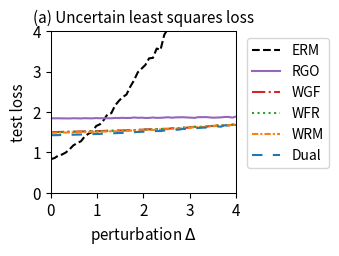

Write the Python code that produced this figure.
import numpy as np
import matplotlib.pyplot as plt
from scipy.optimize import minimize
from scipy.special import logsumexp

# --- 1. 实验设置与参数定义 ---
# 定义问题的维度
DIM_M = 10  # 矩阵 A 的行数
DIM_N = 10  # 矩阵 A 的列数 (theta 的维度)

# 定义训练/测试样本数量
N_TRAIN_SAMPLES = 10
N_TEST_SAMPLES = 1000

# 定义分布偏移的扰动范围
DELTA_MIN = 0.0
DELTA_MAX = 4.0
DELTA_STEPS = 50

# --- DRO 算法超参数 ---
N_EPOCHS = 50 # 外部优化的迭代轮数
LEARNING_RATE = 0.01 # 外部优化 theta 的学习率
LAMBDA_VAL = 0.1 # 正则化参数 lambda
EPSILON = 1 # 熵正则化参数 epsilon
GRAD_CLIP_THRESHOLD = 10.0 # 梯度裁剪阈值，防止梯度爆炸

# RGO (算法2) 特定参数
RGO_SMOOTHNESS_L = 0.5 # 假设的损失函数平滑度 L (需满足 LAMBDA_VAL > L/2)

# WGF (算法3), WFR (算法4), WRM 特定参数
K_INNER_STEPS = 50  # 内部循环迭代次数 K (现在作为基准次数)
INNER_STEP_SIZE = 0.01 # 内部循环步长 eta

# WFR (算法4) 特定参数
M_PARTICLES = 5 # WFR 使用的粒子(样本)数量
WFR_WEIGHT_STEP_SIZE = 0.08 # WFR 权重更新步长 tau

# Dual 方法特定参数
SINKHORN_SAMPLE_LEVEL = 4 # Dual 方法的蒙特卡洛采样级别

# --- 2. 生成固定的问题实例 ---
np.random.seed(42)
A0 = np.random.randn(DIM_M, DIM_N)
A1 = np.random.randn(DIM_M, DIM_N)
b = np.random.randn(DIM_M)

# --- 3. 数据生成函数 ---
def generate_training_data(n_samples):
    return np.random.uniform(-0.5, 0.5, n_samples)

def generate_test_data(n_samples, delta):
    lower_bound = -0.5 * (1 + delta)
    upper_bound = 0.5 * (1 + delta)
    return np.random.uniform(lower_bound, upper_bound, n_samples)

# --- 4. 核心函数定义 ---
def loss_function(theta, z):
    """ 计算单个样本 z 的损失 f_theta(z) """
    A_z = A0 + z * A1
    residual = A_z @ theta - b
    return np.sum(residual**2)/DIM_M

def loss_grad_theta(theta, z):
    """ 计算损失函数关于 theta 的梯度 nabla_theta f_theta(z) """
    A_z = A0 + z * A1
    residual = A_z @ theta - b
    return 2 * A_z.T @ residual

def loss_grad_z(theta, z):
    """ 计算损失函数关于 z 的梯度 nabla_z f_theta(z) """
    residual = (A0 + z * A1) @ theta - b
    grad_A_z = A1 @ theta
    return 2 * residual.T @ grad_A_z

# --- 5. ERM (经验风险最小化) 实现 ---
def erm_objective_function(theta, xi_samples):
    """ 计算 ERM 的目标函数值（平均损失）"""
    total_loss = np.mean([loss_function(theta, xi) for xi in xi_samples])
    return total_loss

def solve_erm(xi_train_samples):
    """ 使用优化器求解 ERM 问题 """
    initial_theta = np.zeros(DIM_N)
    result = minimize(
        erm_objective_function, initial_theta, args=(xi_train_samples,), method='BFGS')
    if not result.success:
        print("警告: ERM 优化过程可能未收敛。")
    return result.x

# --- 6. RGO (算法2) 实现 ---
def solve_rgo(xi_train_samples):
    """ 使用 RGO 算法求解 Sinkhorn DRO """
    theta = np.zeros(DIM_N)
    
    def rgo_inner_objective(z, xi, current_theta):
        l = loss_function(current_theta, z)
        penalty = np.sum((z - xi)**2)
        return -l / (LAMBDA_VAL * EPSILON) + penalty / EPSILON

    def rgo_inner_objective_grad_z(z, xi, current_theta):
        grad_l_z = loss_grad_z(current_theta, z)
        grad_penalty = 2 * (z - xi)
        return -grad_l_z / (LAMBDA_VAL * EPSILON) + grad_penalty / EPSILON
    
    for epoch in range(N_EPOCHS):
        grad_accumulator = np.zeros_like(theta)
        for xi in xi_train_samples:
            # Stage 1: 使用梯度下降寻找 z*
            steps = K_INNER_STEPS
            z_k = xi # 初始化
            for _ in range(steps):
                grad = rgo_inner_objective_grad_z(z_k, xi, theta)
                z_k -= INNER_STEP_SIZE * grad
            z_star = z_k

            # Stage 2: 拒绝采样
            accepted = False
            while not accepted:
                variance = (LAMBDA_VAL * EPSILON) / (2 * LAMBDA_VAL - RGO_SMOOTHNESS_L)
                if variance <= 0: variance = 1e-6
                z_candidate = np.random.normal(z_star, np.sqrt(variance))
                f_val_candidate = rgo_inner_objective(z_candidate, xi, theta)
                f_val_star = rgo_inner_objective(z_star, xi, theta)
                log_accept_prob = -f_val_candidate + f_val_star - ((np.sum((z_candidate - z_star)**2)) / (2*variance))
                if np.log(np.random.rand()) < log_accept_prob:
                    accepted_sample = z_candidate
                    accepted = True
            grad_accumulator += loss_grad_theta(theta, accepted_sample)
        
        avg_grad = grad_accumulator / len(xi_train_samples)
        grad_norm = np.linalg.norm(avg_grad)
        if grad_norm > GRAD_CLIP_THRESHOLD:
            avg_grad = avg_grad * GRAD_CLIP_THRESHOLD / grad_norm
        theta -= LEARNING_RATE * avg_grad
        
    return theta

# --- 7. Wasserstein Gradient Flow (WGF) 实现 (基于算法3) ---
def solve_wgf(xi_train_samples):
    """ 使用 Wasserstein Gradient Flow (WGF) 求解 Sinkhorn DRO """
    theta = np.zeros(DIM_N)
    
    def f_bar_grad_z(z, xi, current_theta):
        grad_f = loss_grad_z(current_theta, z)
        return grad_f - 2 * LAMBDA_VAL * (z - xi)

    for epoch in range(N_EPOCHS):
        grad_accumulator = np.zeros_like(theta)
        for xi in xi_train_samples:
            z_k = xi
            steps = K_INNER_STEPS
            for _ in range(steps):
                noise = np.random.normal(0, 1)
                grad = f_bar_grad_z(z_k, xi, theta)
                z_k += INNER_STEP_SIZE * grad + np.sqrt(2 * INNER_STEP_SIZE * LAMBDA_VAL * EPSILON) * noise
            grad_accumulator += loss_grad_theta(theta, z_k)
            
        avg_grad = grad_accumulator / len(xi_train_samples)
        grad_norm = np.linalg.norm(avg_grad)
        if grad_norm > GRAD_CLIP_THRESHOLD:
            avg_grad = avg_grad * GRAD_CLIP_THRESHOLD / grad_norm
        theta -= LEARNING_RATE * avg_grad
        
    return theta

# --- 8. WFR Flow (算法4) 实现 ---
def solve_wfr(xi_train_samples):
    """ 使用 WFR Flow 求解 Sinkhorn DRO """
    theta = np.zeros(DIM_N)
    
    def f_bar(z, xi, current_theta):
         return loss_function(current_theta, z) - LAMBDA_VAL * np.sum((z-xi)**2)
    
    def f_bar_grad_z(z, xi, current_theta):
        grad_f = loss_grad_z(current_theta, z)
        return grad_f - 2 * LAMBDA_VAL * (z - xi)

    for epoch in range(N_EPOCHS):
        grad_accumulator = np.zeros_like(theta)
        for xi in xi_train_samples:
            particles = np.full(M_PARTICLES, xi)
            weights = np.full(M_PARTICLES, 1.0 / M_PARTICLES)
            
            steps = K_INNER_STEPS
            for _ in range(steps):
                for i in range(M_PARTICLES):
                    noise = np.random.normal(0, 1)
                    grad = f_bar_grad_z(particles[i], xi, theta)
                    particles[i] += INNER_STEP_SIZE * grad + np.sqrt(2 * INNER_STEP_SIZE * LAMBDA_VAL * EPSILON) * noise
                    f_bar_val = f_bar(particles[i], xi, theta)
                    weights[i] = (weights[i]**(1 - LAMBDA_VAL * EPSILON * WFR_WEIGHT_STEP_SIZE)) * np.exp(WFR_WEIGHT_STEP_SIZE * f_bar_val)
                
                sum_weights = np.sum(weights)
                if sum_weights > 1e-8: weights /= sum_weights
                else: weights = np.full(M_PARTICLES, 1.0 / M_PARTICLES)

            weighted_grad = np.sum([w * loss_grad_theta(theta, z) for w, z in zip(weights, particles)], axis=0)
            grad_accumulator += weighted_grad
        
        avg_grad = grad_accumulator / len(xi_train_samples)
        grad_norm = np.linalg.norm(avg_grad)
        if grad_norm > GRAD_CLIP_THRESHOLD:
            avg_grad = avg_grad * GRAD_CLIP_THRESHOLD / grad_norm
        theta -= LEARNING_RATE * avg_grad
        
    return theta

# --- 9. WRM (Wasserstein Robust Method) 实现 ---
def solve_wrm(xi_train_samples):
    """ 使用 WRM (确定性内部优化) 求解 """
    theta = np.zeros(DIM_N)
    
    def f_bar_grad_z(z, xi, current_theta):
        grad_f = loss_grad_z(current_theta, z)
        return grad_f - 2 * LAMBDA_VAL * (z - xi)

    for epoch in range(N_EPOCHS):
        grad_accumulator = np.zeros_like(theta)
        for xi in xi_train_samples:
            z_k = xi
            steps = K_INNER_STEPS
            for _ in range(steps):
                grad = f_bar_grad_z(z_k, xi, theta)
                z_k += INNER_STEP_SIZE * grad
            
            grad_accumulator += loss_grad_theta(theta, z_k)
            
        avg_grad = grad_accumulator / len(xi_train_samples)
        grad_norm = np.linalg.norm(avg_grad)
        if grad_norm > GRAD_CLIP_THRESHOLD:
            avg_grad = avg_grad * GRAD_CLIP_THRESHOLD / grad_norm
        theta -= LEARNING_RATE * avg_grad
        
    return theta

# --- 10. Dual Method (对偶方法) 实现 ---
def solve_dual(xi_train_samples):
    """ 使用对偶方法求解 Sinkhorn DRO """
    theta = np.zeros(DIM_N)
    
    levels = np.arange(SINKHORN_SAMPLE_LEVEL + 1)
    numerators = 2.0**(-levels)
    denominator = 2.0 - 2.0**(-SINKHORN_SAMPLE_LEVEL)
    probabilities = numerators / denominator
    
    for _ in range(N_EPOCHS):
        grad_accumulator = np.zeros_like(theta)
        for xi in xi_train_samples:
            sampled_level = np.random.choice(levels, p=probabilities)
            m = 2**sampled_level
            noise = np.random.randn(m) * np.sqrt(EPSILON)
            z_samples = xi + noise
            v = np.array([loss_function(theta, z) for z in z_samples]) / (LAMBDA_VAL * EPSILON)
            weights = np.exp(v - np.max(v)) 
            weights /= np.sum(weights)
            grads_per_sample = np.array([loss_grad_theta(theta, z) for z in z_samples])
            weighted_grad = np.sum(weights[:, np.newaxis] * grads_per_sample, axis=0)
            grad_accumulator += weighted_grad

        avg_grad = grad_accumulator / len(xi_train_samples)
        grad_norm = np.linalg.norm(avg_grad)
        if grad_norm > GRAD_CLIP_THRESHOLD:
            avg_grad = avg_grad * GRAD_CLIP_THRESHOLD / grad_norm
        theta -= LEARNING_RATE * avg_grad
        
    return theta

# --- 11. 实验执行与评估 ---
def run_experiment():
    """ 执行完整的实验流程 """
    xi_train = generate_training_data(N_TRAIN_SAMPLES)
    
    print("正在求解 ERM 模型...")
    theta_erm = solve_erm(xi_train)
    print("正在求解 RGO 模型...")
    theta_rgo = solve_rgo(xi_train)
    print("正在求解 WGF 模型...")
    theta_wgf = solve_wgf(xi_train)
    print("正在求解 WFR 模型...")
    theta_wfr = solve_wfr(xi_train)
    print("正在求解 WRM 模型...")
    theta_wrm = solve_wrm(xi_train)
    print("正在求解 Dual 模型...")
    theta_dual = solve_dual(xi_train)
    print("所有模型求解完成。")

    delta_values = np.linspace(DELTA_MIN, DELTA_MAX, DELTA_STEPS)
    results = {'ERM': [], 'RGO': [], 'WGF': [], 'WFR': [], 'WRM': [], 'Dual': []}
    models = {
        'ERM': theta_erm, 'RGO': theta_rgo, 'WGF': theta_wgf, 
        'WFR': theta_wfr, 'WRM': theta_wrm, 'Dual': theta_dual
    }

    print("正在评估所有模型...")
    for delta in delta_values:
        xi_test = generate_test_data(N_TEST_SAMPLES, delta)
        for name, theta in models.items():
            test_loss = erm_objective_function(theta, xi_test)
            results[name].append(test_loss)
            
    print("评估完成。")
    return delta_values, results

# --- 12. 结果可视化 ---
def plot_results(delta_values, results):
    """ 绘制所有模型损失随扰动 delta 变化的曲线 """
    fig, ax = plt.subplots(figsize=(3.5, 2.613), dpi=300)

    styles = {
        'ERM': {'color': 'k', 'linestyle': '--'},
        'RGO': {'color': '#9467bd', 'linestyle': '-'}, 
        'WGF': {'color': '#d62728', 'linestyle': '-.'},
        'WFR': {'color': '#2ca02c', 'linestyle': ':'},
        'WRM': {'color': '#ff7f0e', 'linestyle': (0, (3, 1, 1, 1))}, # orange, dashdotdot
        'Dual': {'color': '#1f77b4', 'linestyle': (0, (5, 5))} # blue, dashed
    }
    
    for name, losses in results.items():
        ax.plot(delta_values, losses, linewidth=1.5, label=name, **styles[name])

    ax.set_title('(a) Uncertain least squares loss', fontsize=11)
    ax.set_xlabel('perturbation $\Delta$', fontsize=11)
    ax.set_ylabel('test loss', fontsize=11)
    ax.tick_params(axis='both', which='major', labelsize=11)
    for spine in ax.spines.values():
        spine.set_linewidth(0.75)
    ax.set_xlim(0, 4)
    ax.set_ylim(0, 4)
    ax.grid(False)
    ax.legend(fontsize=10)
    ax.legend(loc='upper left', bbox_to_anchor=(1.02, 1))
    plt.tight_layout()
    plt.savefig('uncertain_least_squares_results.png', dpi=300)
    plt.show()

# --- 主程序入口 ---
if __name__ == '__main__':
    with np.errstate(all='ignore'):
        delta_vals, all_results = run_experiment()
        plot_results(delta_vals, all_results)

